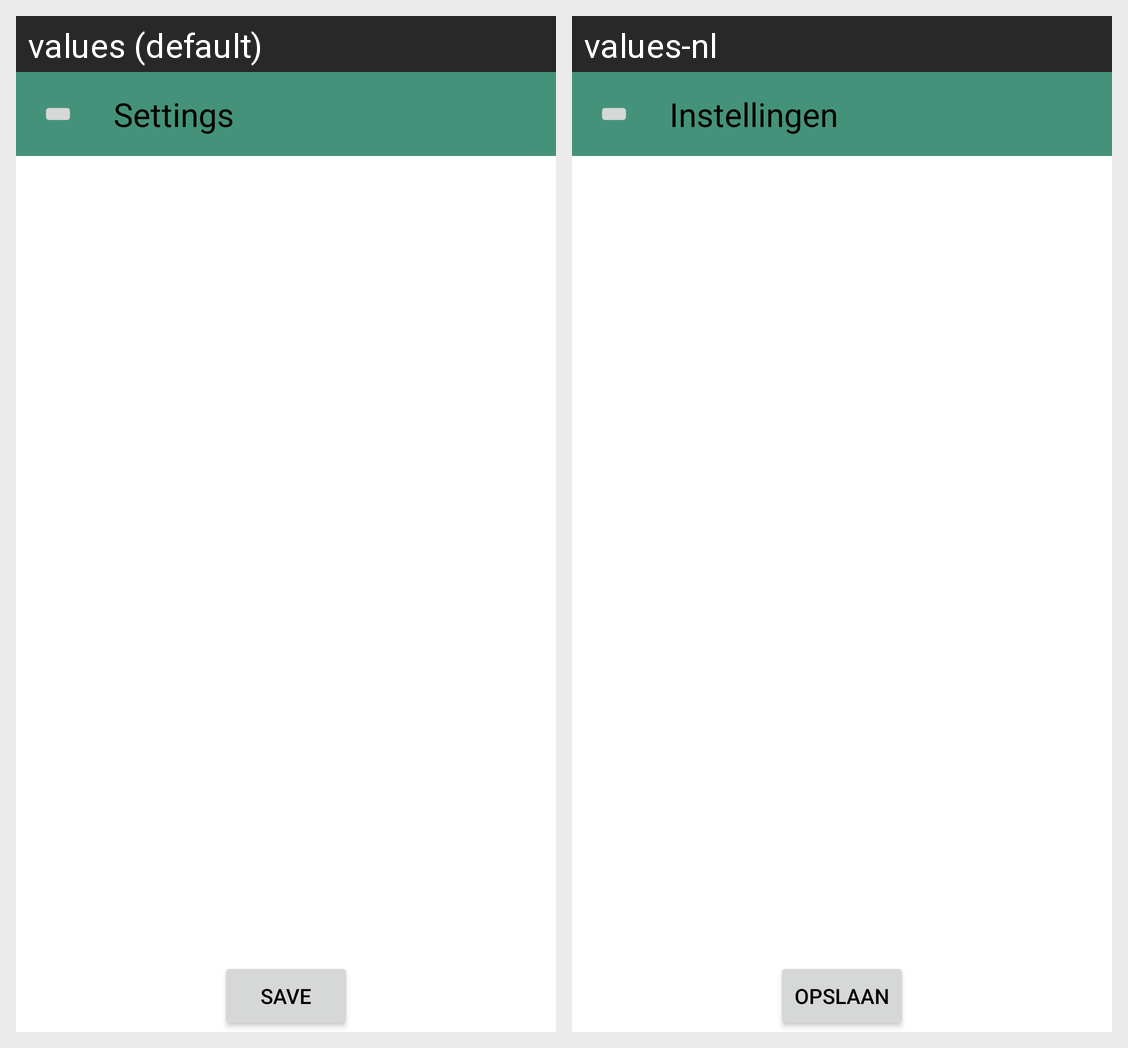

Locale-by-locale string values for the Android screen shown in this grid:
Android screen res/layout/activity_settings.xml rendered under 2 locales, left to right: values (default), values-nl. Device: Nexus 5 (rendered at 1080×1920; each locale shown at half size, 540×960, under a caption strip naming it); theme AppTheme_Light.
Strings drawn on this screen, with the default value and each locale's value (text and hints the layout hard-codes, and strings that could not be matched under every locale, appear in the picture but are not listed):

api_settings_header
  values: Settings
  values-nl: Instellingen

save_settings_title
  values: Save
  values-nl: Opslaan
